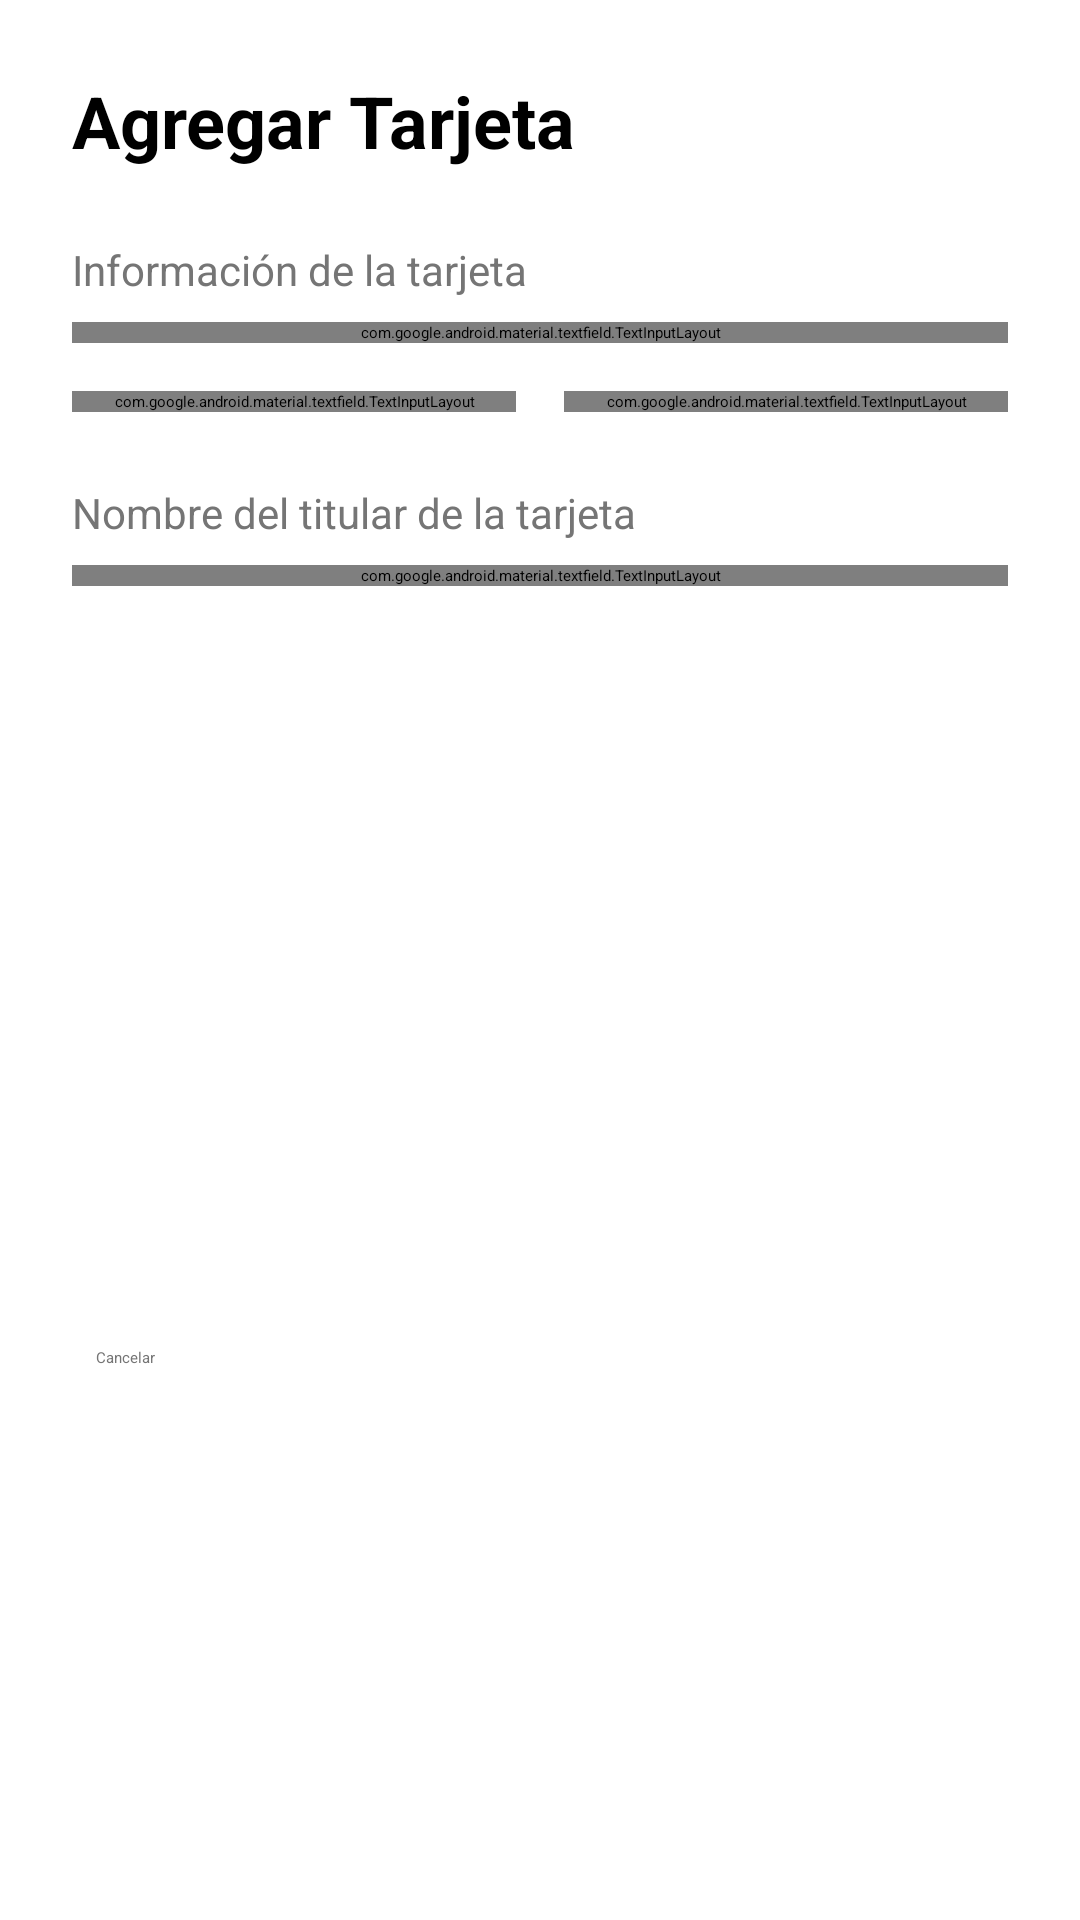

Android layout source for this screen:
<!-- AndroidManifest.xml: application theme Theme.Saber_Share -->
<!-- res/layout/fragment_main_agregar_tarjeta.xml -->
<?xml version="1.0" encoding="utf-8"?>
<ScrollView
    xmlns:android="http://schemas.android.com/apk/res/android"
    xmlns:app="http://schemas.android.com/apk/res-auto"
    xmlns:tools="http://schemas.android.com/tools"
    android:layout_width="match_parent"
    android:layout_height="match_parent"
    android:background="@android:color/white"
    android:fillViewport="true">

    <androidx.constraintlayout.widget.ConstraintLayout
        android:layout_width="match_parent"
        android:layout_height="wrap_content"
        android:padding="24dp">

        <TextView
            android:id="@+id/tvTituloAgregar"
            android:layout_width="wrap_content"
            android:layout_height="wrap_content"
            android:text="Agregar Tarjeta"
            android:textSize="24sp"
            android:textStyle="bold"
            android:textColor="#000000"
            android:layout_marginBottom="24dp"
            app:layout_constraintStart_toStartOf="parent"
            app:layout_constraintTop_toTopOf="parent" />

        <TextView
            android:id="@+id/tvSubtituloInfo"
            android:layout_width="wrap_content"
            android:layout_height="wrap_content"
            android:text="Información de la tarjeta"
            android:textSize="14sp"
            android:textColor="#757575"
            android:layout_marginTop="24dp"
            app:layout_constraintStart_toStartOf="parent"
            app:layout_constraintTop_toBottomOf="@id/tvTituloAgregar" />

        <com.google.android.material.textfield.TextInputLayout
            android:id="@+id/tilNumeroTarjeta"
            style="@style/Widget.MaterialComponents.TextInputLayout.OutlinedBox"
            android:layout_width="match_parent"
            android:layout_height="wrap_content"
            android:layout_marginTop="8dp"
            android:hint="Número de tarjeta"
            app:endIconMode="custom"
            app:endIconDrawable="@drawable/ic_store"
            app:layout_constraintTop_toBottomOf="@id/tvSubtituloInfo"
            app:layout_constraintStart_toStartOf="parent">

            <com.google.android.material.textfield.TextInputEditText
                android:id="@+id/etNumeroTarjeta"
                android:layout_width="match_parent"
                android:layout_height="wrap_content"
                android:inputType="number"
                android:maxLength="19" />
        </com.google.android.material.textfield.TextInputLayout>

        <LinearLayout
            android:id="@+id/rowFechaCvv"
            android:layout_width="match_parent"
            android:layout_height="wrap_content"
            android:orientation="horizontal"
            android:layout_marginTop="16dp"
            app:layout_constraintTop_toBottomOf="@id/tilNumeroTarjeta">

            <com.google.android.material.textfield.TextInputLayout
                android:id="@+id/tilFecha"
                style="@style/Widget.MaterialComponents.TextInputLayout.OutlinedBox"
                android:layout_width="0dp"
                android:layout_height="wrap_content"
                android:layout_weight="1"
                android:layout_marginEnd="8dp"
                android:hint="MM/AA">

                <com.google.android.material.textfield.TextInputEditText
                    android:id="@+id/etFechaVencimiento"
                    android:layout_width="match_parent"
                    android:layout_height="wrap_content"
                    android:inputType="date"
                    android:maxLength="5" />
            </com.google.android.material.textfield.TextInputLayout>

            <com.google.android.material.textfield.TextInputLayout
                android:id="@+id/tilCvv"
                style="@style/Widget.MaterialComponents.TextInputLayout.OutlinedBox"
                android:layout_width="0dp"
                android:layout_height="wrap_content"
                android:layout_weight="1"
                android:layout_marginStart="8dp"
                android:hint="CVC/CVV">

                <com.google.android.material.textfield.TextInputEditText
                    android:id="@+id/etCvv"
                    android:layout_width="match_parent"
                    android:layout_height="wrap_content"
                    android:inputType="number"
                    android:maxLength="4" />
            </com.google.android.material.textfield.TextInputLayout>
        </LinearLayout>

        <TextView
            android:id="@+id/tvSubtituloTitular"
            android:layout_width="wrap_content"
            android:layout_height="wrap_content"
            android:text="Nombre del titular de la tarjeta"
            android:textSize="14sp"
            android:textColor="#757575"
            android:layout_marginTop="24dp"
            app:layout_constraintStart_toStartOf="parent"
            app:layout_constraintTop_toBottomOf="@id/rowFechaCvv" />

        <com.google.android.material.textfield.TextInputLayout
            android:id="@+id/tilTitular"
            style="@style/Widget.MaterialComponents.TextInputLayout.OutlinedBox"
            android:layout_width="match_parent"
            android:layout_height="wrap_content"
            android:layout_marginTop="8dp"
            android:hint="Nombre completo"
            app:layout_constraintTop_toBottomOf="@id/tvSubtituloTitular"
            app:layout_constraintStart_toStartOf="parent">

            <com.google.android.material.textfield.TextInputEditText
                android:id="@+id/etTitular"
                android:layout_width="match_parent"
                android:layout_height="wrap_content"
                android:inputType="textPersonName|textCapWords" />
        </com.google.android.material.textfield.TextInputLayout>

        <Button
            android:id="@+id/btnGuardarTarjeta"
            android:layout_width="match_parent"
            android:layout_height="wrap_content"
            android:text="Confirmar"
            android:textSize="16sp"
            android:padding="12dp"
            android:layout_marginTop="40dp"
            android:backgroundTint="#2962FF"
            android:textColor="#FFFFFF"
            app:layout_constraintTop_toBottomOf="@id/tilTitular"
            app:layout_constraintStart_toStartOf="parent"
            app:layout_constraintEnd_toEndOf="parent" />

        <Button
            android:id="@+id/btnCancelarTarjeta"
            style="@style/Widget.MaterialComponents.Button.TextButton"
            android:layout_width="match_parent"
            android:layout_height="wrap_content"
            android:text="Cancelar"
            android:textColor="#757575"
            android:layout_marginTop="8dp"
            app:layout_constraintTop_toBottomOf="@id/btnGuardarTarjeta"
            app:layout_constraintStart_toStartOf="parent"
            app:layout_constraintEnd_toEndOf="parent"
            app:layout_constraintBottom_toBottomOf="parent" />

    </androidx.constraintlayout.widget.ConstraintLayout>
</ScrollView>
<!-- resources referenced by this layout -->
<resources>

</resources>
